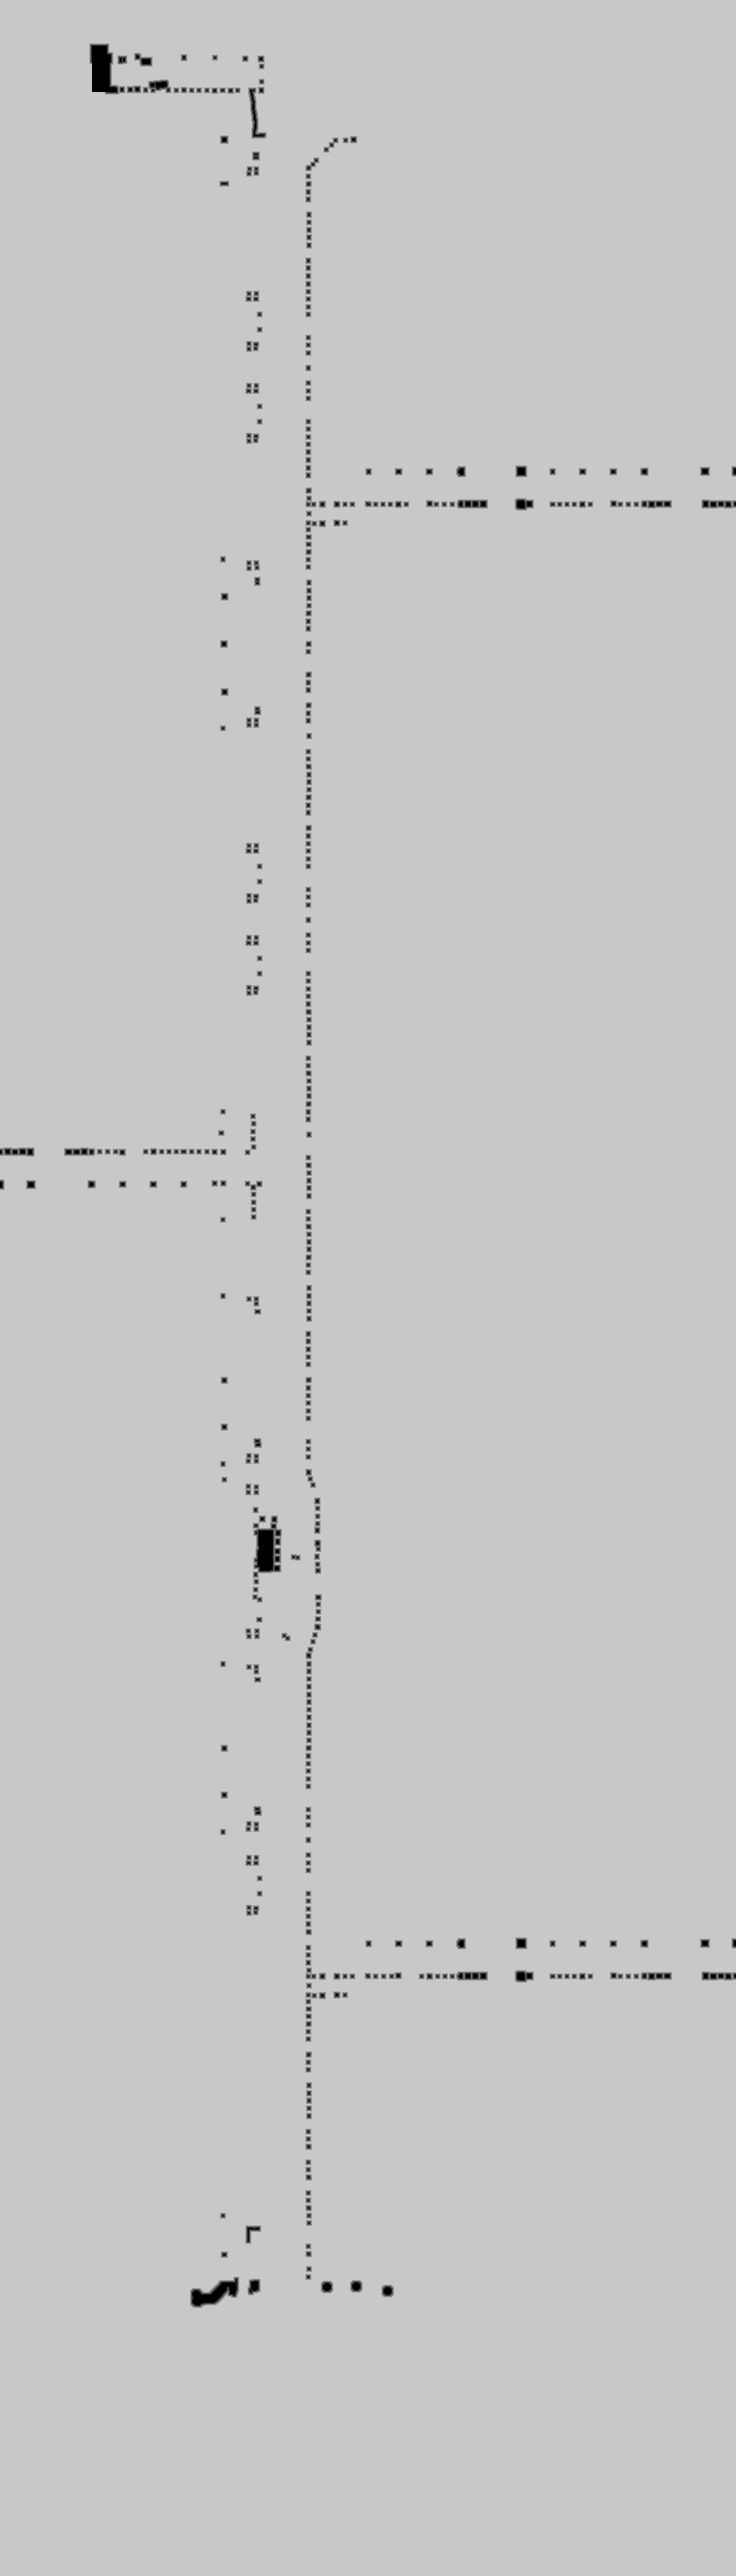

Source data for this figure (header and first rows):
source	tdt_hull ranged
truth	truth_39b9341ec48.tsv
width	1104
height	3864
nibble	0	7856
nibble	1	7574
nibble	2	11983
nibble	3	16115
nibble	4	19193
nibble	5	4203135
